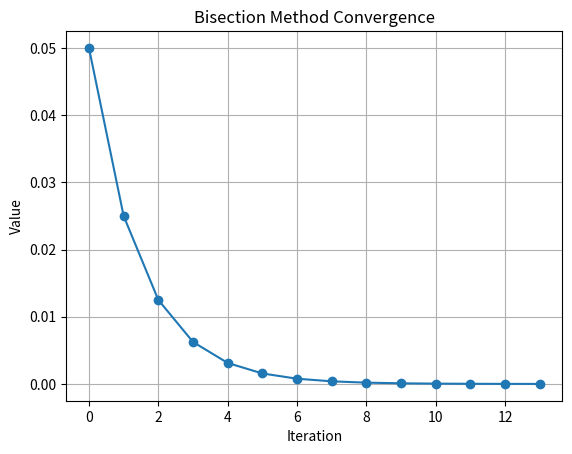
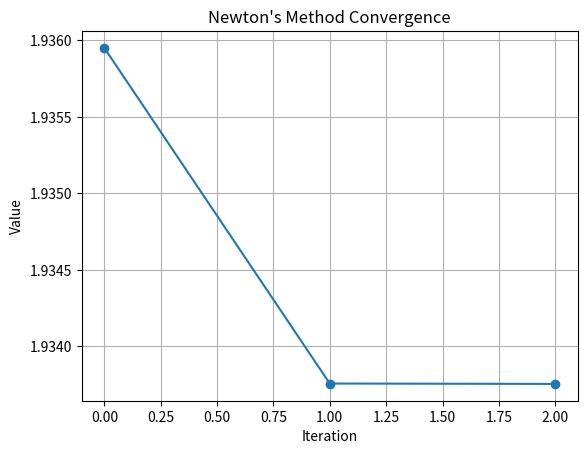
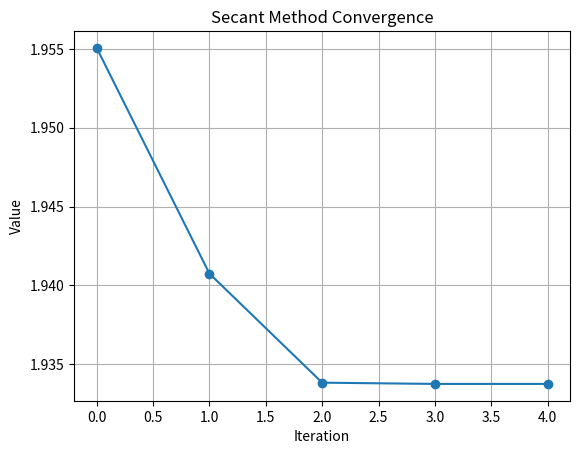

Python code for these plots, in order:
import math
import numpy as np
import matplotlib.pyplot as plt
from matplotlib.widgets import Button

# Define the functions
def f1(x):
    return x**2 - 4 * np.sin(x)

def f2(x):
    return x**2 - 1

def f3(x):
    return x**3 - 3*x**2 + 3*x - 1

# Bisection method
def bisection(f, a, b, tol=1e-5, max_iter=100, callback=None):
    if f(a) * f(b) >= 0:
        raise ValueError("The function must have different signs at the endpoints a and b.")
    for _ in range(max_iter):
        c = (a + b) / 2
        if callback:
            callback(c)
        if abs(f(c)) < tol or (b - a) / 2 < tol:
            return c
        if f(c) * f(a) < 0:
            b = c
        else:
            a = c
    return (a + b) / 2

# Newton's method
def newton(f, df, x0, tol=1e-5, max_iter=100, callback=None):
    for _ in range(max_iter):
        x1 = x0 - f(x0) / df(x0)
        if callback:
            callback(x1)
        if abs(x1 - x0) < tol:
            return x1
        x0 = x1
    return x0

# Secant method
def secant(f, x0, x1, tol=1e-5, max_iter=100, callback=None):
    for _ in range(max_iter):
        if abs(f(x1) - f(x0)) < tol:
            return x1
        x2 = x1 - f(x1) * (x1 - x0) / (f(x1) - f(x0))
        if callback:
            callback(x2)
        if abs(x2 - x1) < tol:
            return x2
        x0, x1 = x1, x2
    return x1

# Derivatives of the functions
def df1(x):
    return 2*x - 4 * np.cos(x)

def df2(x):
    return 2*x

def df3(x):
    return 3*x**2 - 6*x + 3

# Function to find valid values for the bisection method
def find_valid_bisection_interval(f, start, end, step=0.1):
    a = start
    while a < end:
        b = a + step
        if f(a) * f(b) < 0:
            return a, b
        a = b
    raise ValueError("No valid interval found within the given range.")

# Function to track convergence rates
def track_convergence(method, *args, **kwargs):
    tol = kwargs.get('tol', 1e-5)
    max_iter = kwargs.get('max_iter', 100)
    history = []
    def callback(x):
        history.append(x)
    kwargs['callback'] = callback
    root = method(*args, **kwargs)
    return root, history

def plot_convergence(history, title):
    plt.figure()
    plt.plot(history, marker='o')
    plt.title(title)
    plt.xlabel('Iteration')
    plt.ylabel('Value')
    plt.grid(True)
    plt.show()

def main():
    # Define the interval and initial guesses
    a, b = find_valid_bisection_interval(f1, -10, 10)
    x0_newton = 2
    x0_secant, x1_secant = 2, 3

    # Track convergence for each method
    root_bisection, history_bisection = track_convergence(bisection, f1, a, b)
    root_newton, history_newton = track_convergence(newton, f1, df1, x0_newton)
    root_secant, history_secant = track_convergence(secant, f1, x0_secant, x1_secant)

    # Print the roots
    print(f"Bisection method root: {root_bisection}")
    print(f"Newton's method root: {root_newton}")
    print(f"Secant method root: {root_secant}")

    # Plot the convergence
    plot_convergence(history_bisection, "Bisection Method Convergence")
    plot_convergence(history_newton, "Newton's Method Convergence")
    plot_convergence(history_secant, "Secant Method Convergence")

if __name__ == "__main__":
    main()




